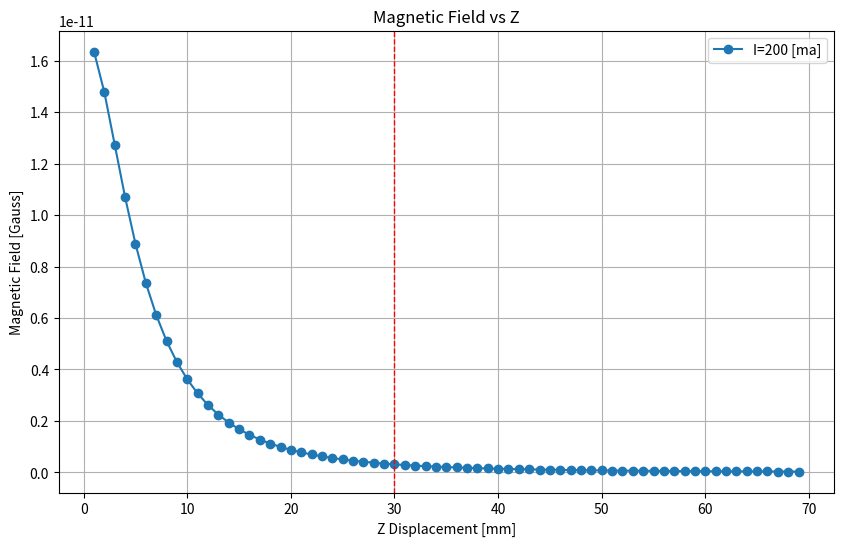

The matplotlib source for this figure:
import numpy as np
import math
import matplotlib.pyplot as plt


class CalcMagneticField:

    def __init__(self):
        pass

    def rectangle_coil_magnetic_field(self, I, a, b, z):
        """
        Calculate the magnetic field B_z at a distance z above the center of a rectangular coil

        Inputs:
        - I: Current in the coil (Amperes)
        - a: Half-length of the rectangle in x direction (Meters)
        - b: Half-length of the rectangle in y direction (Meters)
        - z: distance above the center of the coil (Meters)

        Output:

        - B_z - Magnetic field strength in the z-direction (Tesla)
        """
        # Permeability of free space
        mu_0 = 4 * np.pi * 1e-7  # H/m

        # Calculate the magnetic field. Note the use of numpy's element-wise operations
        B_z = (mu_0 * I) / (4 * np.pi) * (
                (a ** 2) / ((a / 2) ** 2 + z ** 2) * (1 / np.sqrt((a ** 2 / 2) + z ** 2)) +
                (b ** 2) / ((b / 2) ** 2 + z ** 2) * (1 / np.sqrt((b ** 2 / 2) + z ** 2)) )

        return B_z

    def run(self):
        # Create figure
        self.fig = plt.figure(figsize=(10, 6))
        plt.title("Magnetic Field vs Z")
        plt.xlabel("Z Displacement [mm]")
        plt.ylabel("Magnetic Field [Gauss]")
        plt.grid(True)

        I = 0.200  # 0.2 Ampere = 200 mA
        a = 0.2  # 0.2 m = 20 cm
        b = 0.1  # 0.1 m = 10 cm
        z = np.arange(start=0.01, stop=0.7, step=0.01)  # from 0.01 = 1 mm to 30 mm

        Bz = self.rectangle_coil_magnetic_field(I, a, b, z)
        # Bz_n = self.rectangle_coil_magnetic_field(-I, a, b, z)

        # Plot. Translate m back to cm. Translate Tesla to Gauss
        plt.plot(z * 100, Bz / 1e5, label='I=200 [ma]', marker="o")
        # plt.plot(z * 100, Bz_n / 1e5, label='I=-200 [mA]', marker="o")


        # Place vertical line at our atom cloud center-of-mass - 30mm:
        plt.axvline(x=30, color='red', linewidth=1, linestyle='--')
        plt.legend()

        plt.show(block=True)

        pass


if __name__ == '__main__':

    cmf = CalcMagneticField()
    cmf.run()
